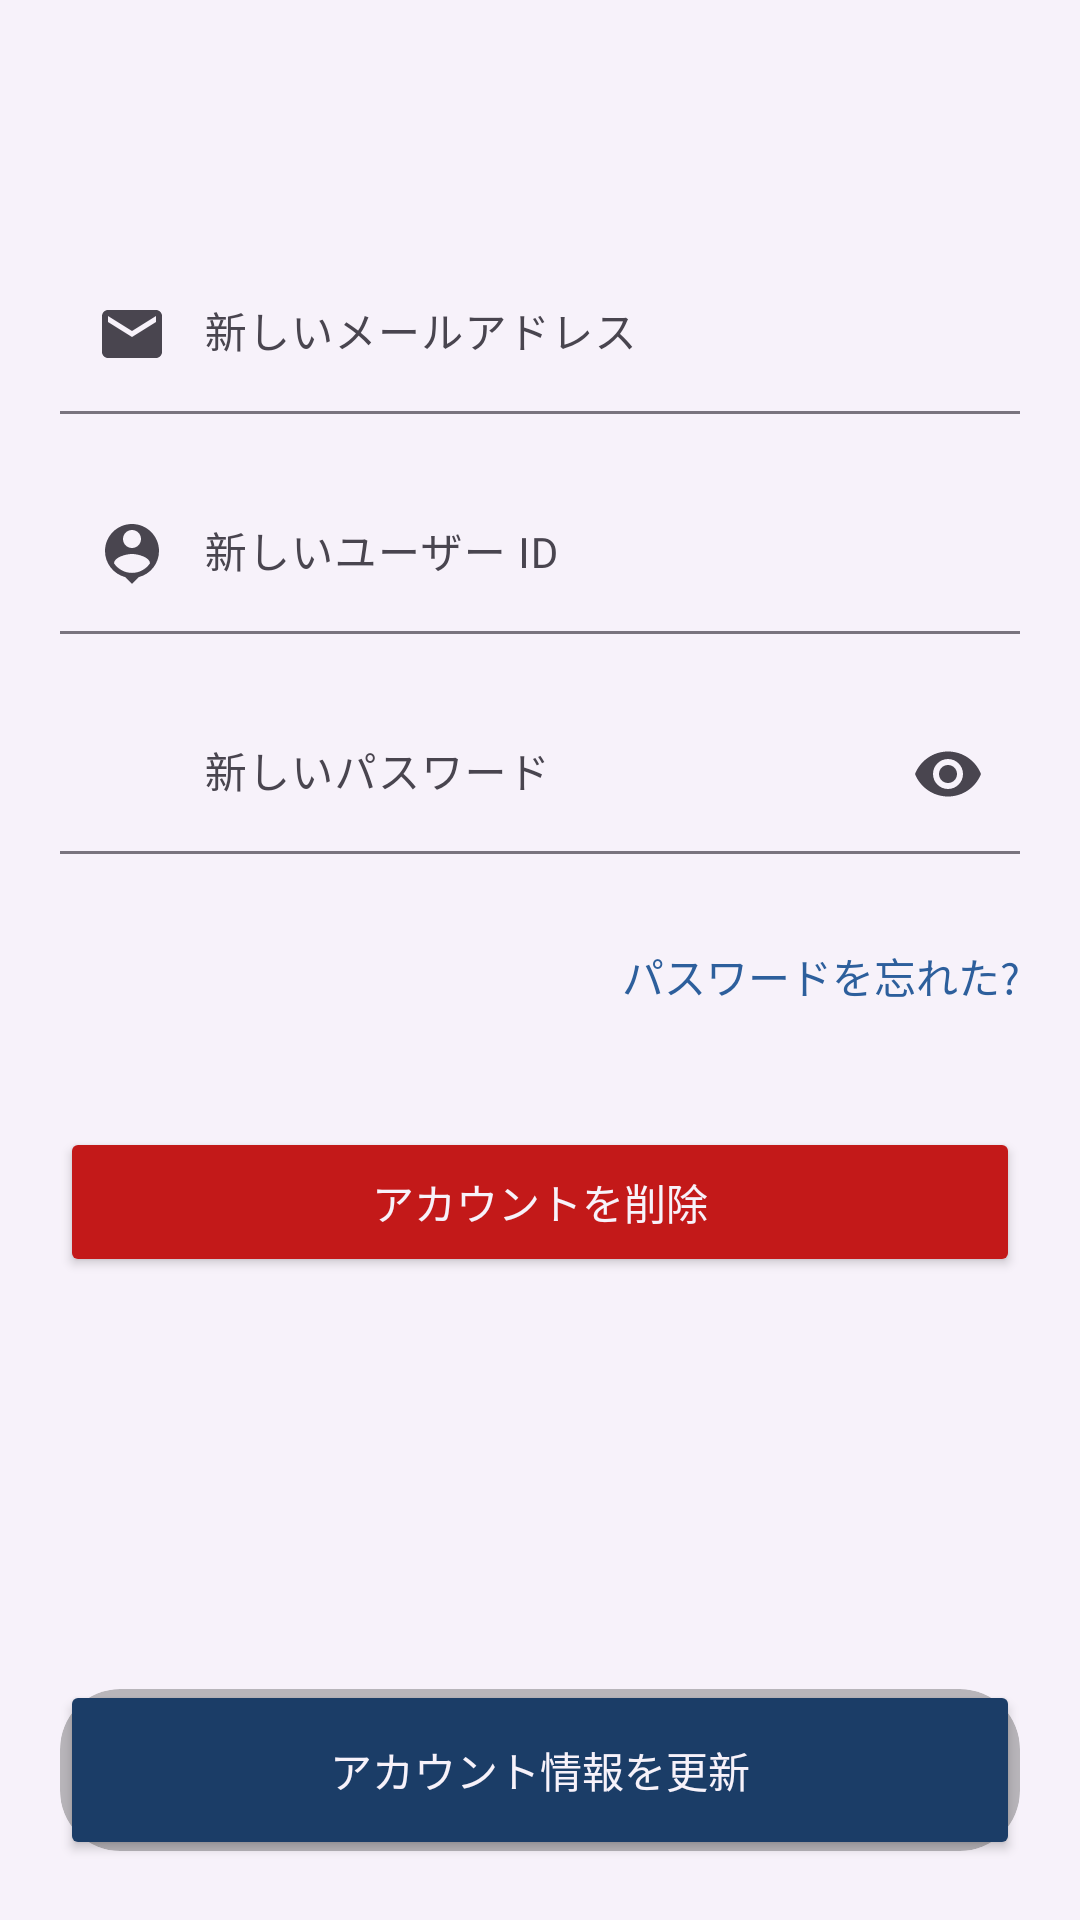

Reconstruct the res/layout file that produces this screen, plus the resources it refers to.
<!-- AndroidManifest.xml: application theme Theme.Shopping_app -->
<!-- res/layout/fragment_edit_account.xml -->
<?xml version="1.0" encoding="utf-8"?>
<FrameLayout
    android:id="@+id/fragment_container"
    style="@style/ScreenBackgroundColor"
    xmlns:android="http://schemas.android.com/apk/res/android"
    xmlns:app="http://schemas.android.com/apk/res-auto"
    xmlns:tools="http://schemas.android.com/tools"
    android:layout_width="match_parent"
    android:layout_height="match_parent">
    <androidx.drawerlayout.widget.DrawerLayout
        android:id="@+id/drawerLayout"
        android:layout_width="match_parent"
        android:layout_height="match_parent">
        <RelativeLayout
            android:layout_width="match_parent"
            android:layout_height="match_parent">
            <androidx.appcompat.widget.Toolbar
                android:id="@+id/toolbar"
                style="@style/toolBartextColor"
                android:layout_width="match_parent"
                android:layout_height="?attr/actionBarSize"
                android:background="@android:color/transparent"
                android:theme="@style/Theme.Material3.Dark"
                android:elevation="4dp"/>
            <androidx.constraintlayout.widget.ConstraintLayout
                android:layout_width="match_parent"
                android:layout_height="match_parent">
                <LinearLayout
                    android:id="@+id/editTextLayout"
                    android:layout_width="match_parent"
                    android:layout_height="wrap_content"
                    android:layout_gravity="center_horizontal"
                    android:orientation="vertical"
                    android:paddingHorizontal="20dp"
                    android:layout_marginTop="65dp"
                    app:layout_constraintEnd_toEndOf="parent"
                    app:layout_constraintStart_toStartOf="parent"
                    app:layout_constraintTop_toTopOf="parent">
                    <com.google.android.material.textfield.TextInputLayout
                        style="?attr/textInputFilledStyle"
                        android:id="@+id/emailTextInputLayout"
                        android:layout_width="match_parent"
                        android:layout_height="wrap_content"
                        android:layout_marginTop="20dp"
                        android:hint="@string/newEmail"
                        app:startIconDrawable="@drawable/ic_email"
                        app:endIconMode="clear_text"
                        app:hintEnabled="true"
                        app:errorEnabled="true">
                        <com.google.android.material.textfield.TextInputEditText
                            android:id="@+id/editEmail"
                            style="@style/inputTextColor"
                            android:layout_width="match_parent"
                            android:layout_height="wrap_content"
                            android:background="@color/transparent"
                            android:inputType="text"
                            android:imeOptions="actionNext"
                            android:paddingStart="48dp"
                            android:textSize="14sp" />
                    </com.google.android.material.textfield.TextInputLayout>
                    <com.google.android.material.textfield.TextInputLayout
                        style="?attr/textInputFilledStyle"
                        android:id="@+id/usernameTextInputLayout"
                        android:layout_width="match_parent"
                        android:layout_height="wrap_content"
                        android:hint="@string/newUsername"
                        app:startIconDrawable="@drawable/ic_person_pin"
                        app:endIconMode="clear_text"
                        app:hintEnabled="true"
                        app:errorEnabled="true">
                        <com.google.android.material.textfield.TextInputEditText
                            android:id="@+id/editUsername"
                            style="@style/inputTextColor"
                            android:layout_width="match_parent"
                            android:layout_height="wrap_content"
                            android:background="@color/transparent"
                            android:inputType="text"
                            android:imeOptions="actionNext"
                            android:paddingStart="48dp"
                            android:textSize="14sp" />
                    </com.google.android.material.textfield.TextInputLayout>
                    <com.google.android.material.textfield.TextInputLayout
                        style="?attr/textInputFilledStyle"
                        android:id="@+id/passwordTextInputLayout"
                        android:layout_width="match_parent"
                        android:layout_height="wrap_content"
                        android:hint="@string/newPassword"
                        app:startIconDrawable="@drawable/ic_account_lock"
                        app:endIconMode="password_toggle"
                        app:hintEnabled="true"
                        app:errorEnabled="true">
                        <com.google.android.material.textfield.TextInputEditText
                            android:id="@+id/editPassword"
                            style="@style/inputTextColor"
                            android:layout_width="match_parent"
                            android:layout_height="wrap_content"
                            android:background="@color/transparent"
                            android:inputType="textPassword"
                            android:imeOptions="actionDone"
                            android:paddingStart="48dp"
                            android:textSize="14sp" />
                    </com.google.android.material.textfield.TextInputLayout>
                    <TextView
                        android:id="@+id/forgotPassword"
                        android:layout_width="wrap_content"
                        android:layout_height="wrap_content"
                        android:layout_marginTop="10dp"
                        android:layout_gravity="end"
                        android:textColor="@color/textColor"
                        android:text="@string/forgotPassword"/>
                </LinearLayout>
                <LinearLayout
                    android:id="@+id/deleteLayout"
                    android:layout_width="match_parent"
                    android:layout_height="wrap_content"
                    android:layout_marginHorizontal="20dp"
                    android:layout_marginTop="40dp"
                    app:layout_constraintEnd_toEndOf="@+id/editTextLayout"
                    app:layout_constraintStart_toStartOf="@+id/editTextLayout"
                    app:layout_constraintTop_toBottomOf="@+id/editTextLayout">
                    <Button
                        android:id="@+id/deleteButton"
                        android:layout_width="match_parent"
                        android:layout_height="50dp"
                        android:layout_gravity="end"
                        android:layout_marginTop="20dp"
                        android:backgroundTint="#C31919"
                        android:text="@string/deleteAccount"
                        android:textColor="@color/toolbarColorLight"
                        android:textSize="14sp"
                        tools:ignore="TouchTargetSizeCheck" />
                </LinearLayout>
                <LinearLayout
                    android:layout_width="match_parent"
                    android:layout_height="wrap_content"
                    android:layout_gravity="center_horizontal"
                    android:orientation="vertical"
                    android:paddingHorizontal="20dp"
                    android:layout_marginBottom="20dp"
                    app:layout_constraintBottom_toBottomOf="parent"
                    app:layout_constraintEnd_toEndOf="@+id/deleteLayout"
                    app:layout_constraintStart_toStartOf="@+id/deleteLayout">
                    <FrameLayout
                        android:layout_width="match_parent"
                        android:layout_height="wrap_content"
                        android:layout_marginTop="20dp">
                        <Button
                            android:id="@+id/saveButton"
                            style="@style/ButtonStyle"
                            android:layout_width="match_parent"
                            android:layout_height="60dp"
                            android:layout_gravity="center"
                            android:text="@string/saveAccount"
                            android:textColor="@color/toolbarColorLight"
                            android:textSize="14sp"
                            app:cornerRadius="20dp" />
                        <androidx.cardview.widget.CardView
                            android:id="@+id/savebuttonCardView"
                            android:layout_width="match_parent"
                            android:layout_height="54dp"
                            android:layout_gravity="center"
                            android:backgroundTint="#61515151"
                            app:cardCornerRadius="20dp"
                            app:cardElevation="0dp" />
                    </FrameLayout>
                </LinearLayout>
            </androidx.constraintlayout.widget.ConstraintLayout>
        </RelativeLayout>
    </androidx.drawerlayout.widget.DrawerLayout>
</FrameLayout>
<!-- resources referenced by this layout -->
<resources>
  <color name="textColor">#2d5f9c</color>
  <color name="toolbarColorLight">#F7F2FA</color>
  <color name="transparent">#00FFFFFF</color>
  <!-- drawable ic_email (drawable) -->
  <vector android:height="24dp" android:tint="@color/iconColor"
      android:viewportHeight="24" android:viewportWidth="24"
      android:width="24dp" xmlns:android="http://schemas.android.com/apk/res/android">
      <path android:fillColor="@android:color/white" android:pathData="M20,4L4,4c-1.1,0 -1.99,0.9 -1.99,2L2,18c0,1.1 0.9,2 2,2h16c1.1,0 2,-0.9 2,-2L22,6c0,-1.1 -0.9,-2 -2,-2zM20,8l-8,5 -8,-5L4,6l8,5 8,-5v2z"/>
  </vector>
  <!-- drawable ic_person_pin (drawable) -->
  <vector android:height="24dp" android:tint="@color/iconColor"
      android:viewportHeight="24" android:viewportWidth="24"
      android:width="24dp" xmlns:android="http://schemas.android.com/apk/res/android">
      <path android:fillColor="@android:color/white" android:pathData="M12,2c-4.97,0 -9,4.03 -9,9 0,4.17 2.84,7.67 6.69,8.69L12,22l2.31,-2.31C18.16,18.67 21,15.17 21,11c0,-4.97 -4.03,-9 -9,-9zM12,4c1.66,0 3,1.34 3,3s-1.34,3 -3,3 -3,-1.34 -3,-3 1.34,-3 3,-3zM12,18.3c-2.5,0 -4.71,-1.28 -6,-3.22 0.03,-1.99 4,-3.08 6,-3.08 1.99,0 5.97,1.09 6,3.08 -1.29,1.94 -3.5,3.22 -6,3.22z"/>
  </vector>
  <string name="deleteAccount">アカウントを削除</string>
  <string name="forgotPassword">パスワードを忘れた?</string>
  <string name="newEmail">新しいメールアドレス</string>
  <string name="newPassword">新しいパスワード</string>
  <string name="newUsername">新しいユーザー ID</string>
  <string name="saveAccount">アカウント情報を更新</string>
  <style name="ButtonStyle" parent="ShapeAppearanceOverlay.Material3.FloatingActionButton">
          <item name="backgroundTint">@color/buttonColor</item>
          <item name="android:fontFamily">@font/rounded_mplus</item>
      </style>
  <style name="ScreenBackgroundColor">
          <item name="android:background">@color/toolbarColorLight</item>
      </style>
  <style name="inputTextColor">
          <item name="android:textColor">@color/toolbarColorDark</item>
      </style>
  <style name="toolBartextColor">
          <item name="titleTextColor">@color/textColor</item>
      </style>
  <style name="Theme.Shopping_app" parent="Base.Theme.Shopping_app" />
  <color name="iconColor">#535151</color>
  <color name="buttonColor">#1B3D67</color>
  <color name="toolbarColorDark">#212121</color>
  <style name="Base.Theme.Shopping_app" parent="Theme.Material3.DayNight.NoActionBar">
          
          
          <item name="colorPrimary">@color/textColor</item> 
          <item name="colorPrimaryVariant">@color/buttonColor</item> 
          <item name="colorOnPrimary">@color/toolbarColorLight</item> 
          <item name="android:statusBarColor">@color/toolbarColorLight</item>
  
          <item name="android:navigationBarColor">@color/toolbarColorLight</item>
          <item name="fontFamily">@font/rounded_mplus</item>
          <item name="snackbarStyle">@style/MySnackBarStyle</item>
      </style>
  <style name="MySnackBarStyle" parent="Widget.Material3.Snackbar">
          <item name="android:layout_margin">40dp</item>
      </style>
</resources>
